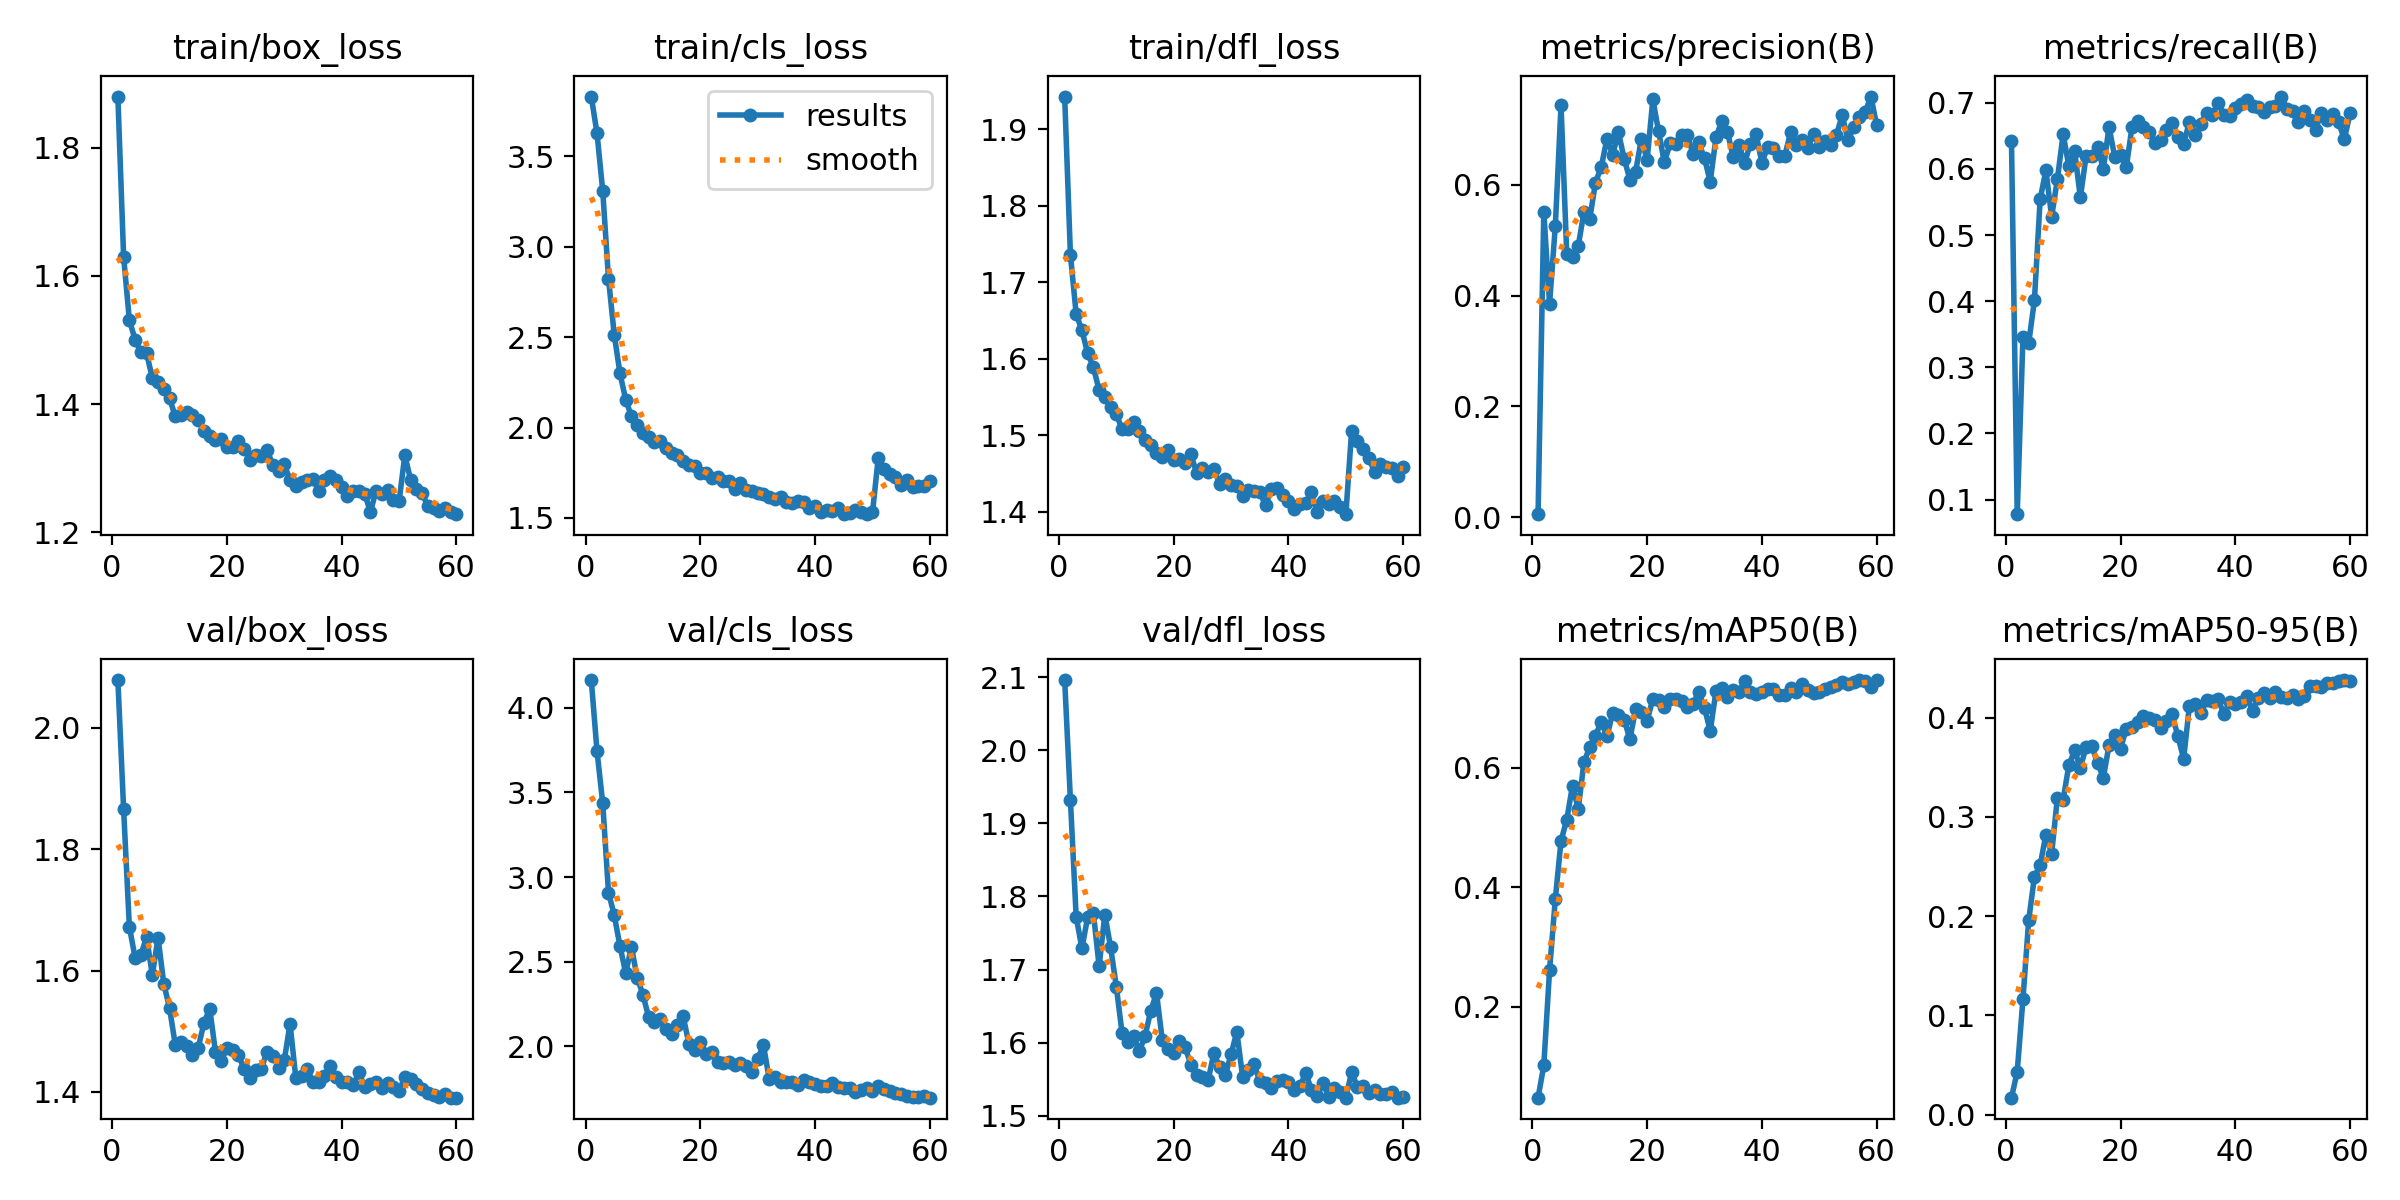

Values plotted in this chart, from the file beside it:
epoch, time, train/box_loss, train/cls_loss, train/dfl_loss, metrics/precision(B), metrics/recall(B), metrics/mAP50(B), metrics/mAP50-95(B), val/box_loss, val/cls_loss, val/dfl_loss, lr/pg0, lr/pg1, lr/pg2
1, 95.98, 1.88, 3.831, 1.943, 0.00547, 0.6425, 0.04792, 0.01721, 2.079, 4.164, 2.096, 0.0003315, 0.0003315, 0.06718
2, 190.5, 1.63, 3.628, 1.736, 0.5515, 0.07787, 0.102, 0.0433, 1.866, 3.745, 1.932, 0.0006538, 0.0006538, 0.03417
3, 284.2, 1.531, 3.308, 1.659, 0.385, 0.3454, 0.2608, 0.1165, 1.672, 3.435, 1.773, 0.0009652, 0.0009652, 0.00115
4, 378.2, 1.501, 2.824, 1.637, 0.5249, 0.3365, 0.3797, 0.1958, 1.621, 2.908, 1.729, 0.0009505, 0.0009505, 0.0009505
5, 473.6, 1.481, 2.514, 1.607, 0.7436, 0.4014, 0.4773, 0.2397, 1.626, 2.775, 1.771, 0.000934, 0.000934, 0.000934
6, 566.3, 1.48, 2.3, 1.589, 0.4745, 0.5544, 0.513, 0.2515, 1.655, 2.592, 1.778, 0.0009175, 0.0009175, 0.0009175
7, 661.1, 1.441, 2.154, 1.559, 0.469, 0.598, 0.5698, 0.2821, 1.593, 2.433, 1.705, 0.000901, 0.000901, 0.000901
8, 754.1, 1.434, 2.062, 1.549, 0.4895, 0.5277, 0.5304, 0.263, 1.654, 2.587, 1.775, 0.0008845, 0.0008845, 0.0008845
9, 845.5, 1.424, 2.016, 1.537, 0.5514, 0.5846, 0.6095, 0.3193, 1.578, 2.405, 1.731, 0.000868, 0.000868, 0.000868
10, 937.1, 1.409, 1.968, 1.528, 0.5387, 0.6523, 0.6336, 0.3173, 1.538, 2.306, 1.677, 0.0008515, 0.0008515, 0.0008515
11, 1039, 1.381, 1.947, 1.508, 0.6038, 0.6042, 0.6528, 0.352, 1.478, 2.172, 1.613, 0.000835, 0.000835, 0.000835
12, 1137, 1.383, 1.922, 1.508, 0.6321, 0.6272, 0.6769, 0.367, 1.482, 2.142, 1.601, 0.0008185, 0.0008185, 0.0008185
13, 1231, 1.387, 1.925, 1.517, 0.6832, 0.5569, 0.652, 0.3491, 1.476, 2.163, 1.609, 0.000802, 0.000802, 0.000802
14, 1324, 1.382, 1.888, 1.506, 0.6547, 0.6193, 0.691, 0.3707, 1.46, 2.105, 1.588, 0.0007855, 0.0007855, 0.0007855
15, 1419, 1.375, 1.861, 1.493, 0.6953, 0.6201, 0.6872, 0.3709, 1.473, 2.071, 1.609, 0.000769, 0.000769, 0.000769
16, 1522, 1.358, 1.849, 1.487, 0.6471, 0.6335, 0.68, 0.3544, 1.514, 2.126, 1.644, 0.0007525, 0.0007525, 0.0007525
17, 1621, 1.35, 1.816, 1.477, 0.6096, 0.5998, 0.6477, 0.3393, 1.538, 2.18, 1.668, 0.000736, 0.000736, 0.000736
18, 1719, 1.344, 1.791, 1.472, 0.624, 0.6635, 0.6972, 0.3723, 1.466, 2.016, 1.604, 0.0007195, 0.0007195, 0.0007195
19, 1815, 1.347, 1.787, 1.481, 0.6827, 0.6178, 0.6935, 0.3826, 1.451, 1.981, 1.591, 0.000703, 0.000703, 0.000703
20, 1911, 1.334, 1.75, 1.468, 0.6453, 0.6204, 0.6785, 0.3688, 1.473, 2.028, 1.586, 0.0006865, 0.0006865, 0.0006865
21, 2007, 1.334, 1.75, 1.468, 0.7542, 0.6023, 0.7148, 0.3887, 1.469, 1.957, 1.603, 0.00067, 0.00067, 0.00067
22, 2103, 1.342, 1.723, 1.464, 0.6968, 0.6634, 0.7129, 0.3909, 1.461, 1.964, 1.594, 0.0006535, 0.0006535, 0.0006535
23, 2199, 1.331, 1.726, 1.475, 0.6406, 0.6728, 0.7009, 0.3952, 1.438, 1.905, 1.57, 0.000637, 0.000637, 0.000637
24, 2294, 1.313, 1.706, 1.45, 0.6748, 0.6636, 0.7151, 0.4014, 1.423, 1.903, 1.556, 0.0006205, 0.0006205, 0.0006205
25, 2389, 1.321, 1.705, 1.457, 0.6745, 0.6566, 0.7147, 0.3997, 1.436, 1.908, 1.554, 0.000604, 0.000604, 0.000604
26, 2486, 1.32, 1.661, 1.451, 0.6903, 0.6387, 0.7106, 0.3973, 1.439, 1.888, 1.549, 0.0005875, 0.0005875, 0.0005875
27, 2582, 1.329, 1.694, 1.456, 0.69, 0.6437, 0.7013, 0.389, 1.467, 1.901, 1.586, 0.000571, 0.000571, 0.000571
28, 2677, 1.305, 1.652, 1.436, 0.6563, 0.6585, 0.7064, 0.3968, 1.46, 1.886, 1.567, 0.0005545, 0.0005545, 0.0005545
29, 2774, 1.296, 1.65, 1.442, 0.6765, 0.6698, 0.7263, 0.4031, 1.44, 1.848, 1.555, 0.000538, 0.000538, 0.000538
30, 2868, 1.306, 1.639, 1.435, 0.6479, 0.6487, 0.6996, 0.3811, 1.452, 1.927, 1.585, 0.0005215, 0.0005215, 0.0005215
31, 2962, 1.281, 1.633, 1.433, 0.6056, 0.6374, 0.6611, 0.3587, 1.512, 2.007, 1.615, 0.000505, 0.000505, 0.000505
32, 3056, 1.272, 1.618, 1.421, 0.6857, 0.6714, 0.728, 0.4115, 1.424, 1.808, 1.554, 0.0004885, 0.0004885, 0.0004885
33, 3152, 1.279, 1.603, 1.428, 0.7152, 0.6519, 0.733, 0.4141, 1.425, 1.82, 1.563, 0.000472, 0.000472, 0.000472
34, 3252, 1.282, 1.614, 1.427, 0.6955, 0.6674, 0.7174, 0.4045, 1.438, 1.791, 1.571, 0.0004555, 0.0004555, 0.0004555
35, 3349, 1.283, 1.587, 1.425, 0.6502, 0.6853, 0.7294, 0.4173, 1.416, 1.792, 1.547, 0.000439, 0.000439, 0.000439
36, 3445, 1.265, 1.582, 1.408, 0.6714, 0.6822, 0.7264, 0.4163, 1.416, 1.789, 1.545, 0.0004225, 0.0004225, 0.0004225
37, 3540, 1.282, 1.592, 1.43, 0.6402, 0.7005, 0.7443, 0.4185, 1.427, 1.772, 1.538, 0.000406, 0.000406, 0.000406
38, 3634, 1.288, 1.586, 1.43, 0.6746, 0.6816, 0.7269, 0.4038, 1.442, 1.803, 1.547, 0.0003895, 0.0003895, 0.0003895
39, 3729, 1.282, 1.555, 1.421, 0.6911, 0.6799, 0.7232, 0.4152, 1.425, 1.789, 1.548, 0.000373, 0.000373, 0.000373
40, 3824, 1.27, 1.567, 1.414, 0.6398, 0.6916, 0.7259, 0.4137, 1.416, 1.779, 1.546, 0.0003565, 0.0003565, 0.0003565
41, 3920, 1.257, 1.533, 1.403, 0.6688, 0.6976, 0.7318, 0.4161, 1.416, 1.768, 1.535, 0.00034, 0.00034, 0.00034
42, 4014, 1.265, 1.543, 1.41, 0.667, 0.704, 0.732, 0.4216, 1.411, 1.763, 1.54, 0.0003235, 0.0003235, 0.0003235
43, 4107, 1.265, 1.54, 1.411, 0.6522, 0.6952, 0.721, 0.4071, 1.433, 1.785, 1.559, 0.000307, 0.000307, 0.000307
44, 4200, 1.261, 1.555, 1.425, 0.653, 0.6938, 0.7221, 0.4194, 1.408, 1.76, 1.536, 0.0002905, 0.0002905, 0.0002905
45, 4292, 1.232, 1.521, 1.4, 0.6946, 0.686, 0.7335, 0.4247, 1.413, 1.756, 1.527, 0.000274, 0.000274, 0.000274
46, 4384, 1.265, 1.526, 1.414, 0.672, 0.6944, 0.7255, 0.4198, 1.416, 1.756, 1.544, 0.0002575, 0.0002575, 0.0002575
47, 4476, 1.26, 1.544, 1.41, 0.6802, 0.6946, 0.7389, 0.426, 1.407, 1.731, 1.526, 0.000241, 0.000241, 0.000241
48, 4570, 1.266, 1.533, 1.413, 0.6661, 0.7095, 0.7291, 0.4207, 1.414, 1.74, 1.538, 0.0002245, 0.0002245, 0.0002245
49, 4674, 1.25, 1.524, 1.406, 0.6926, 0.6908, 0.7254, 0.4198, 1.409, 1.753, 1.533, 0.000208, 0.000208, 0.000208
50, 4765, 1.248, 1.53, 1.397, 0.6691, 0.687, 0.7265, 0.4225, 1.402, 1.736, 1.525, 0.0001915, 0.0001915, 0.0001915
51, 4855, 1.32, 1.83, 1.506, 0.6785, 0.6709, 0.7306, 0.419, 1.424, 1.764, 1.56, 0.000175, 0.000175, 0.000175
52, 4943, 1.282, 1.77, 1.493, 0.6728, 0.688, 0.7347, 0.4217, 1.422, 1.747, 1.539, 0.0001585, 0.0001585, 0.0001585
53, 5032, 1.268, 1.744, 1.482, 0.6903, 0.6733, 0.7377, 0.432, 1.414, 1.737, 1.541, 0.000142, 0.000142, 0.000142
54, 5121, 1.261, 1.729, 1.47, 0.7258, 0.6595, 0.7436, 0.4314, 1.404, 1.722, 1.531, 0.0001255, 0.0001255, 0.0001255
55, 5210, 1.242, 1.682, 1.451, 0.6802, 0.6854, 0.7405, 0.4303, 1.399, 1.716, 1.535, 0.000109, 0.000109, 0.000109
56, 5298, 1.238, 1.71, 1.463, 0.7043, 0.6746, 0.7431, 0.4345, 1.395, 1.707, 1.529, 9.25e-05, 9.25e-05, 9.25e-05
57, 5387, 1.233, 1.672, 1.458, 0.7224, 0.6835, 0.7463, 0.4349, 1.392, 1.698, 1.53, 7.6e-05, 7.6e-05, 7.6e-05
58, 5475, 1.239, 1.674, 1.457, 0.7314, 0.6708, 0.7445, 0.4365, 1.397, 1.701, 1.533, 5.95e-05, 5.95e-05, 5.95e-05
59, 5564, 1.231, 1.675, 1.446, 0.7594, 0.6446, 0.7354, 0.4378, 1.391, 1.709, 1.525, 4.3e-05, 4.3e-05, 4.3e-05
60, 5653, 1.229, 1.702, 1.458, 0.7077, 0.685, 0.746, 0.4368, 1.391, 1.697, 1.526, 2.65e-05, 2.65e-05, 2.65e-05
